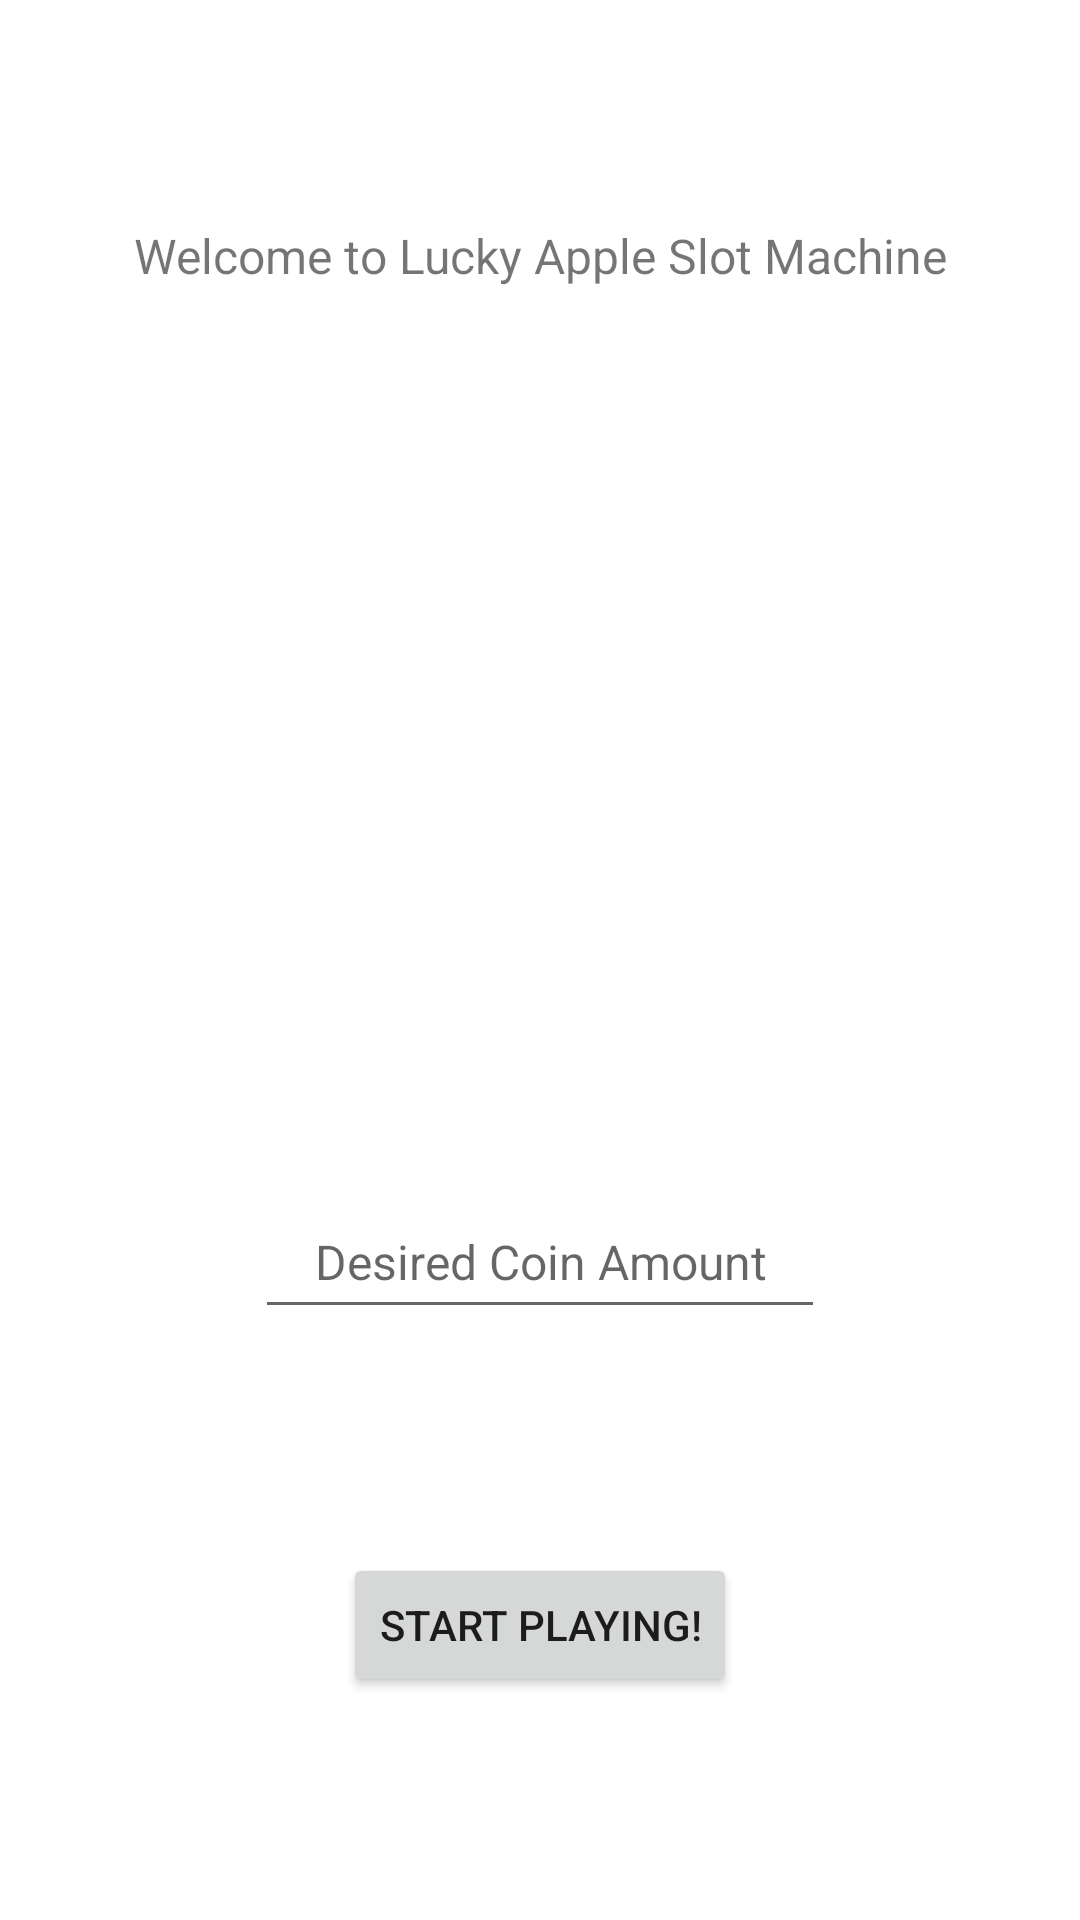

Write the Android layout XML for this screen, with the resource values it uses.
<!-- AndroidManifest.xml: application theme Theme.LifecyleEventsAndUIState -->
<!-- res/layout/activity_main.xml -->
<?xml version="1.0" encoding="utf-8"?>
<androidx.constraintlayout.widget.ConstraintLayout xmlns:android="http://schemas.android.com/apk/res/android"
    xmlns:app="http://schemas.android.com/apk/res-auto"
    xmlns:tools="http://schemas.android.com/tools"
    android:layout_width="match_parent"
    android:layout_height="match_parent"
    tools:context=".MainActivity">

    <TextView
        android:id="@+id/txtMainTerxt"
        android:layout_width="wrap_content"
        android:layout_height="wrap_content"
        android:text="@string/welcome"
        android:textSize="16sp"
        app:layout_constraintBottom_toTopOf="@+id/imageView"
        app:layout_constraintEnd_toEndOf="parent"
        app:layout_constraintHorizontal_bias="0.5"
        app:layout_constraintStart_toStartOf="parent"
        app:layout_constraintTop_toTopOf="parent" />

    <ImageView
        android:id="@+id/imageView"
        android:layout_width="150dp"
        android:layout_height="150dp"
        app:layout_constraintBottom_toTopOf="@+id/etxtNumber"
        app:layout_constraintEnd_toEndOf="parent"
        app:layout_constraintHorizontal_bias="0.5"
        app:layout_constraintStart_toStartOf="parent"
        app:layout_constraintTop_toBottomOf="@+id/txtMainTerxt"
        app:srcCompat="@drawable/apple" />

    <EditText
        android:id="@+id/etxtNumber"
        android:layout_width="wrap_content"
        android:layout_height="wrap_content"
        android:ems="10"
        android:hint="Desired Coin Amount"
        android:inputType="number"
        android:minHeight="48dp"
        android:textAlignment="center"
        android:textSize="16sp"
        app:layout_constraintBottom_toTopOf="@+id/bttnStart"
        app:layout_constraintEnd_toEndOf="parent"
        app:layout_constraintHorizontal_bias="0.5"
        app:layout_constraintStart_toStartOf="parent"
        app:layout_constraintTop_toBottomOf="@+id/imageView"
        tools:ignore="SpeakableTextPresentCheck" />

    <Button
        android:id="@+id/bttnStart"
        android:layout_width="wrap_content"
        android:layout_height="wrap_content"
        android:text="@string/start"
        app:layout_constraintBottom_toBottomOf="parent"
        app:layout_constraintEnd_toEndOf="parent"
        app:layout_constraintHorizontal_bias="0.5"
        app:layout_constraintStart_toStartOf="parent"
        app:layout_constraintTop_toBottomOf="@+id/etxtNumber" />
</androidx.constraintlayout.widget.ConstraintLayout>
<!-- resources referenced by this layout -->
<resources>
  <string name="start">Start Playing!</string>
  <string name="welcome">Welcome to Lucky Apple Slot Machine</string>
  <style name="Theme.LifecyleEventsAndUIState" parent="Theme.MaterialComponents.DayNight.DarkActionBar">
          
          <item name="colorPrimary">@color/purple_500</item>
          <item name="colorPrimaryVariant">@color/purple_700</item>
          <item name="colorOnPrimary">@color/white</item>
          
          <item name="colorSecondary">@color/teal_200</item>
          <item name="colorSecondaryVariant">@color/teal_700</item>
          <item name="colorOnSecondary">@color/black</item>
          
          <item name="android:statusBarColor" tools:targetApi="l">?attr/colorPrimaryVariant</item>
          
      </style>
  <!-- not gathered from this repository: default colours our renderer supplied (Android Studio template values) -->
  <color name="purple_500">#FF6200EE</color>
  <color name="purple_700">#FF3700B3</color>
  <color name="teal_200">#FF03DAC5</color>
  <color name="teal_700">#FF018786</color>
  <color name="black">#FF000000</color>
  <color name="white">#FFFFFFFF</color>
</resources>
